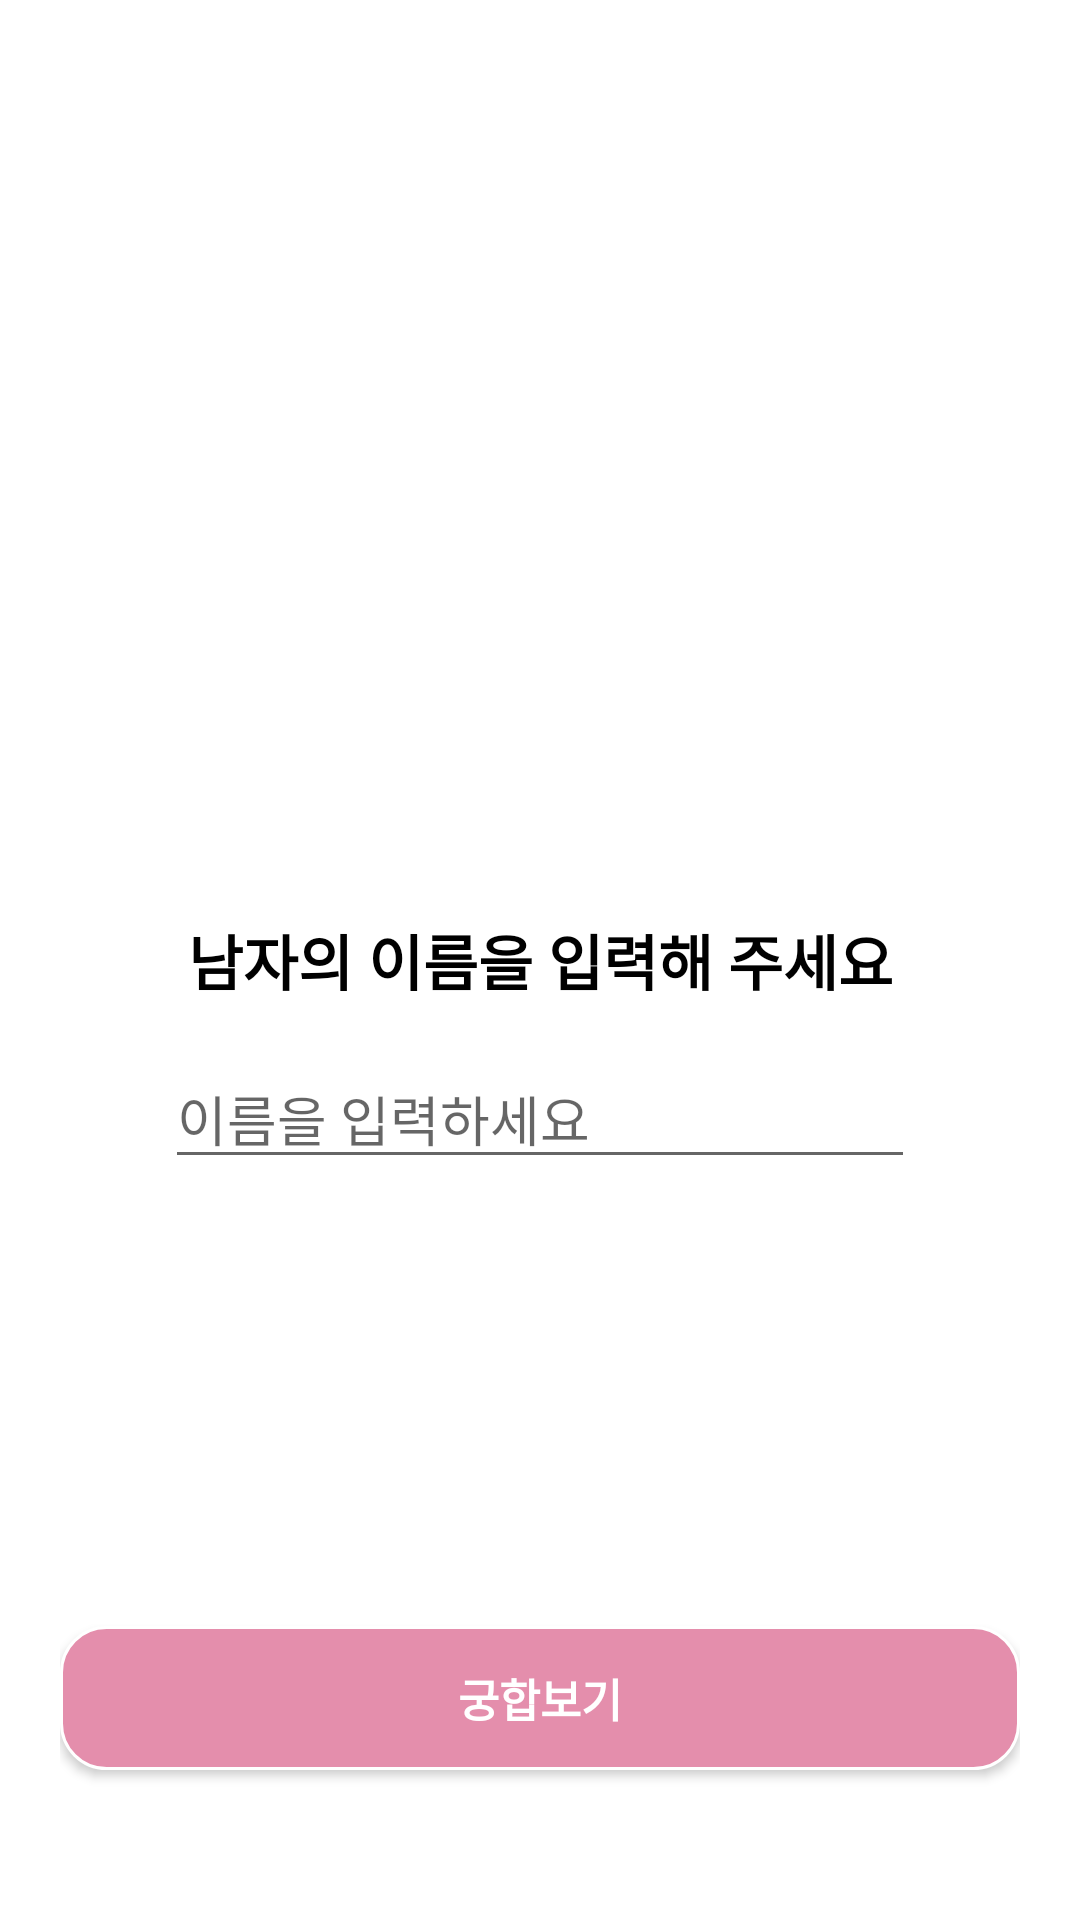

Reconstruct the res/layout file that produces this screen, plus the resources it refers to.
<!-- AndroidManifest.xml: fallback theme Theme.MaterialComponents.DayNight.NoActionBar -->
<!-- res/layout/fragment_man_name.xml -->
<?xml version="1.0" encoding="utf-8"?>
<androidx.constraintlayout.widget.ConstraintLayout xmlns:android="http://schemas.android.com/apk/res/android"
    xmlns:tools="http://schemas.android.com/tools"
    android:layout_width="match_parent"
    android:layout_height="match_parent"
    xmlns:app="http://schemas.android.com/apk/res-auto"
    tools:context=".view.ManNameFragment"
    android:padding="20dp">


    <TextView
        android:layout_width="wrap_content"
        android:layout_height="wrap_content"
        android:text="남자의 이름을 입력해 주세요"
        android:id="@+id/textView"
        android:textSize="20sp"
        app:layout_constraintTop_toTopOf="parent"
        app:layout_constraintBottom_toBottomOf="parent"
        app:layout_constraintStart_toStartOf="parent"
        app:layout_constraintEnd_toEndOf="parent"
        android:textColor="@color/black"
        android:textStyle="bold"
        android:gravity="center"/>

    <EditText
        android:layout_width="match_parent"
        android:layout_height="wrap_content"
        app:layout_constraintStart_toStartOf="parent"
        app:layout_constraintEnd_toEndOf="parent"
        app:layout_constraintTop_toBottomOf="@id/textView"
        android:layout_marginTop="15dp"
        android:hint="이름을 입력하세요"
        android:layout_marginStart="35dp"
        android:layout_marginEnd="35dp"/>

    <androidx.appcompat.widget.AppCompatButton
        android:layout_width="match_parent"
        android:layout_height="wrap_content"
        app:layout_constraintBottom_toBottomOf="parent"
        android:background="@drawable/name_setting_btn_frame"
        app:layout_constraintStart_toStartOf="parent"
        app:layout_constraintEnd_toEndOf="parent"
        android:layout_marginBottom="30dp"
        android:text="궁합보기"
        android:padding="12dp"
        android:gravity="center"
        android:textSize="15sp"
        android:textColor="@color/white"
        android:textStyle="bold"
        />



</androidx.constraintlayout.widget.ConstraintLayout>
<!-- resources referenced by this layout -->
<resources>
  <color name="black">#FF000000</color>
  <color name="white">#FFFFFFFF</color>
  <!-- drawable name_setting_btn_frame (drawable) -->
  <?xml version="1.0" encoding="utf-8"?>
  <shape xmlns:android="http://schemas.android.com/apk/res/android">
  
      <solid
          android:color="@color/main_color"
          />
  
      <corners
          android:radius="15dp"/>
  
      <stroke
          android:width="1dp"
          android:color="@color/white"/>
  
  </shape>
  <color name="main_color">#E48EAC</color>
</resources>
